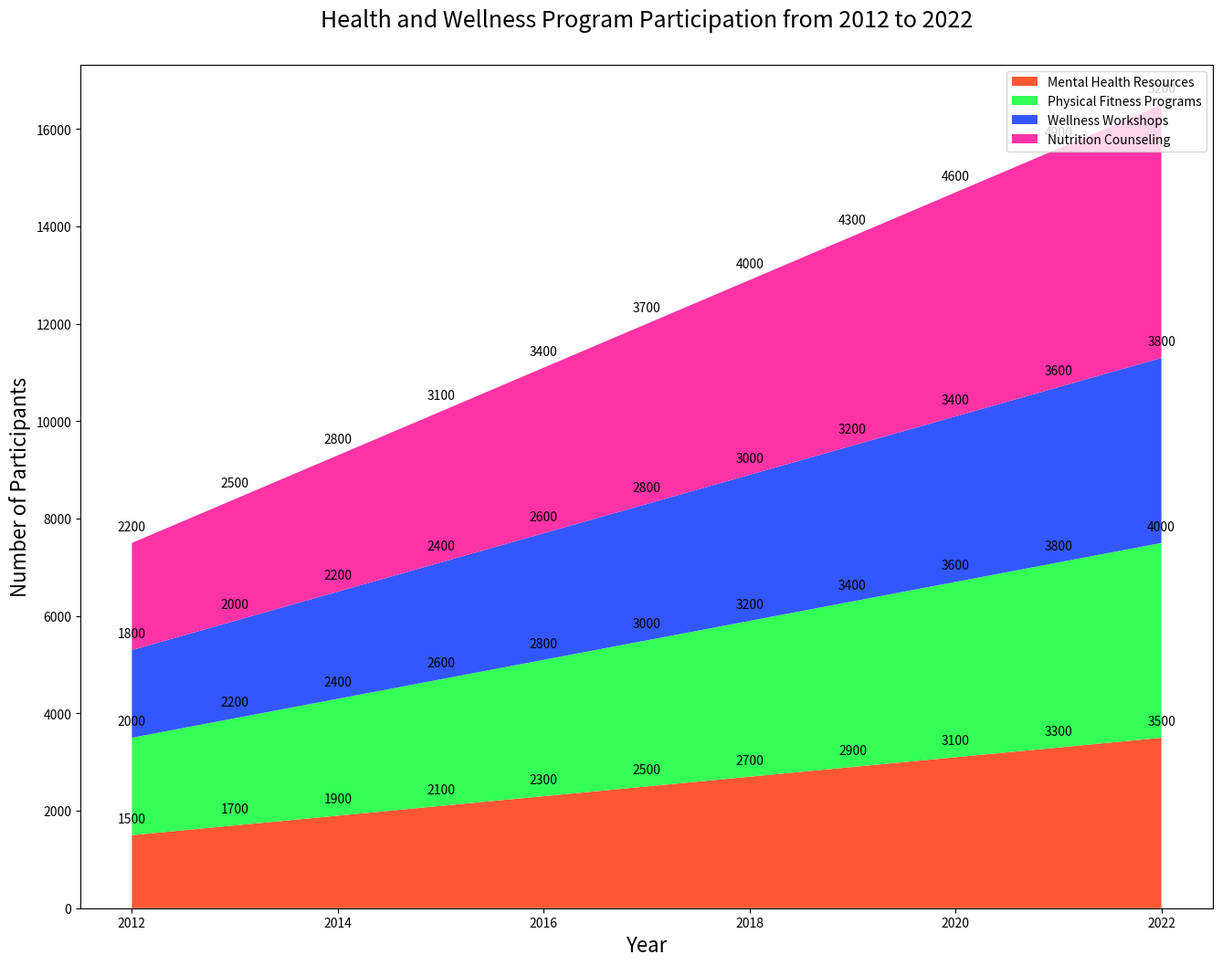

Source code (Python):

import matplotlib.pyplot as plt

# Data for stacked area chart
years = range(2012, 2023)
mental_health_resources = [1500, 1700, 1900, 2100, 2300, 2500, 2700, 2900, 3100, 3300, 3500]
physical_fitness_programs = [2000, 2200, 2400, 2600, 2800, 3000, 3200, 3400, 3600, 3800, 4000]
wellness_workshops = [1800, 2000, 2200, 2400, 2600, 2800, 3000, 3200, 3400, 3600, 3800]
nutrition_counseling = [2200, 2500, 2800, 3100, 3400, 3700, 4000, 4300, 4600, 4900, 5200]

# Plot
plt.figure(figsize=(16, 12))
plt.stackplot(years, mental_health_resources, physical_fitness_programs, wellness_workshops, nutrition_counseling, 
              colors=['#FF5733', '#33FF57', '#3357FF', '#FF33A6'])

# Customize the plot
plt.title('Health and Wellness Program Participation from 2012 to 2022', fontsize=18, pad=30)
plt.xlabel('Year', fontsize=16)
plt.ylabel('Number of Participants', fontsize=16)
plt.legend(['Mental Health Resources', 'Physical Fitness Programs', 'Wellness Workshops', 'Nutrition Counseling'], loc='upper right')

# Annotation
for i, y in enumerate(years):
    plt.annotate(f'{mental_health_resources[i]}', (y, mental_health_resources[i]), textcoords="offset points", xytext=(0,10), ha='center')
    plt.annotate(f'{physical_fitness_programs[i]}', (y, mental_health_resources[i] + physical_fitness_programs[i]), textcoords="offset points", xytext=(0,10), ha='center')
    plt.annotate(f'{wellness_workshops[i]}', (y, mental_health_resources[i] + physical_fitness_programs[i] + wellness_workshops[i]), textcoords="offset points", xytext=(0,10), ha='center')
    plt.annotate(f'{nutrition_counseling[i]}', (y, mental_health_resources[i] + physical_fitness_programs[i] + wellness_workshops[i] + nutrition_counseling[i]), textcoords="offset points", xytext=(0,10), ha='center')

plt.show()
